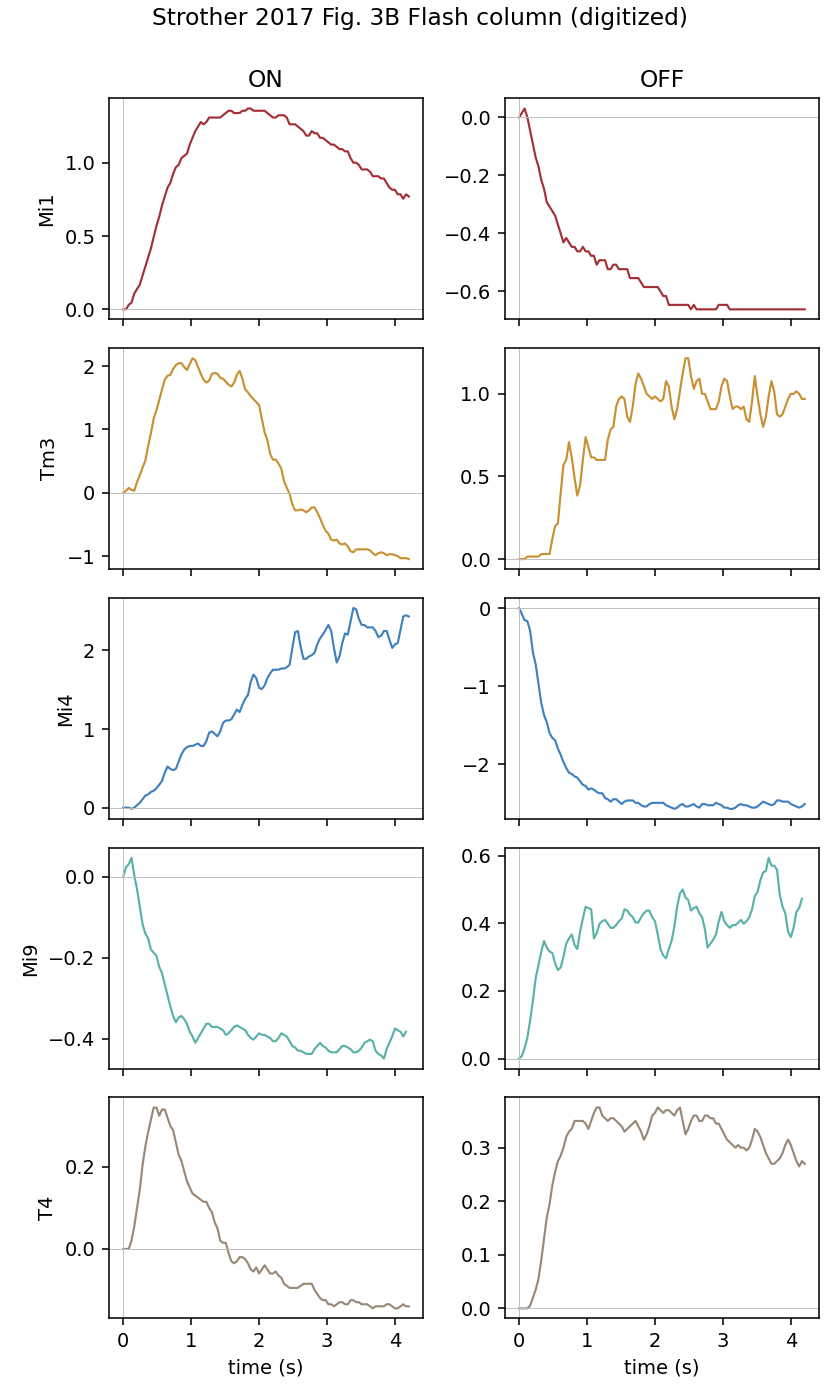

Values plotted in this chart, from the file beside it:
cell, polarity, time_s, dff
Mi1, ON, 0.0, 0.0
Mi1, ON, 0.04082, 0.0
Mi1, ON, 0.08163, 0.03077
Mi1, ON, 0.1224, 0.04615
Mi1, ON, 0.1633, 0.1077
Mi1, ON, 0.2041, 0.1385
Mi1, ON, 0.2449, 0.1692
Mi1, ON, 0.2857, 0.2308
Mi1, ON, 0.3265, 0.2923
Mi1, ON, 0.3673, 0.3538
Mi1, ON, 0.4082, 0.4154
Mi1, ON, 0.449, 0.4923
Mi1, ON, 0.4898, 0.5692
Mi1, ON, 0.5306, 0.6308
Mi1, ON, 0.5714, 0.7077
Mi1, ON, 0.6122, 0.7692
Mi1, ON, 0.6531, 0.8308
Mi1, ON, 0.6939, 0.8615
Mi1, ON, 0.7347, 0.9231
Mi1, ON, 0.7755, 0.9692
Mi1, ON, 0.8163, 0.9846
Mi1, ON, 0.8571, 1.031
Mi1, ON, 0.898, 1.046
Mi1, ON, 0.9388, 1.062
Mi1, ON, 0.9796, 1.123
Mi1, ON, 1.02, 1.169
Mi1, ON, 1.061, 1.215
Mi1, ON, 1.102, 1.246
Mi1, ON, 1.143, 1.277
Mi1, ON, 1.184, 1.262
Mi1, ON, 1.224, 1.277
Mi1, ON, 1.265, 1.308
Mi1, ON, 1.306, 1.308
Mi1, ON, 1.347, 1.308
Mi1, ON, 1.388, 1.308
Mi1, ON, 1.429, 1.308
Mi1, ON, 1.469, 1.323
Mi1, ON, 1.51, 1.338
Mi1, ON, 1.551, 1.354
Mi1, ON, 1.592, 1.354
Mi1, ON, 1.633, 1.338
Mi1, ON, 1.673, 1.338
Mi1, ON, 1.714, 1.338
Mi1, ON, 1.755, 1.354
Mi1, ON, 1.796, 1.354
Mi1, ON, 1.837, 1.369
Mi1, ON, 1.878, 1.369
Mi1, ON, 1.918, 1.354
Mi1, ON, 1.959, 1.354
Mi1, ON, 2.0, 1.354
Mi1, ON, 2.041, 1.354
Mi1, ON, 2.082, 1.354
Mi1, ON, 2.122, 1.338
Mi1, ON, 2.163, 1.323
Mi1, ON, 2.204, 1.308
Mi1, ON, 2.245, 1.308
Mi1, ON, 2.286, 1.323
Mi1, ON, 2.327, 1.323
Mi1, ON, 2.367, 1.323
Mi1, ON, 2.408, 1.308
... 978 more rows
